Dataset: AI-Vision-Classifier-System (GitHub, Mahmoud3177Khaled/AI-Vision-Classifier-System). Classes: cardboard, glass, metal, paper, plastic, trash.

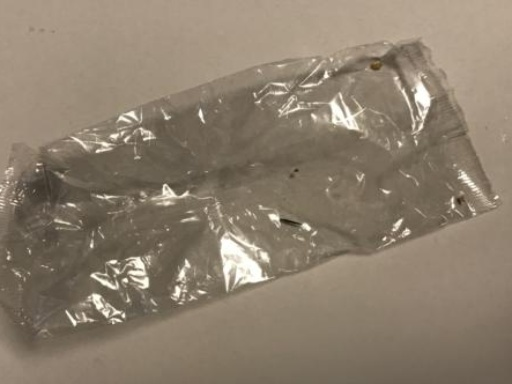
Label: trash

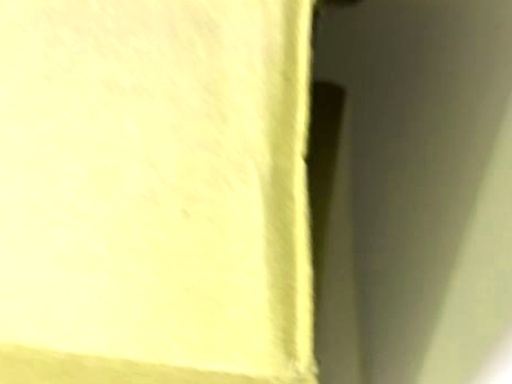
Label: cardboard

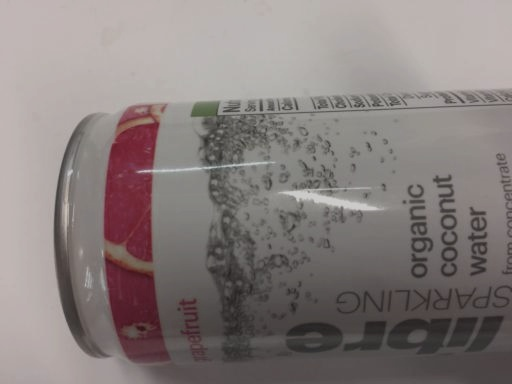
Label: metal

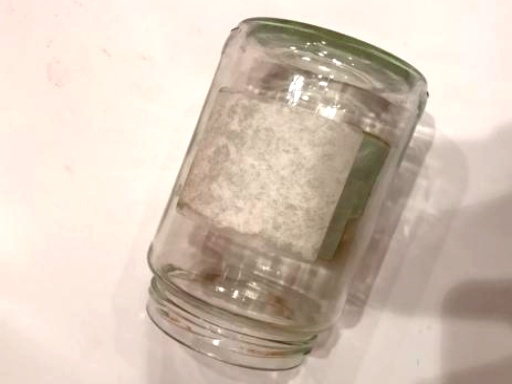
Label: glass

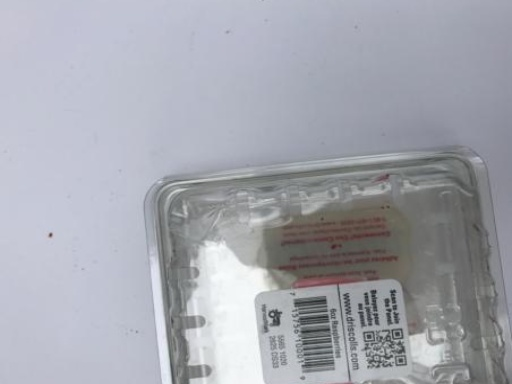
Label: plastic

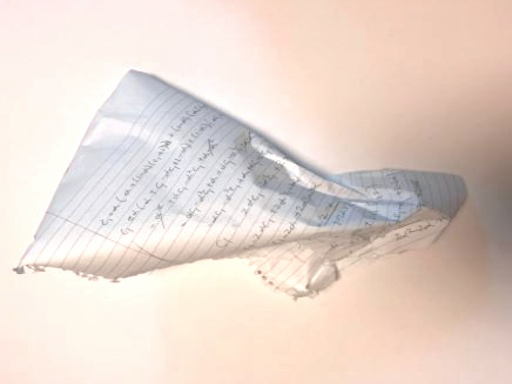
Label: paper
